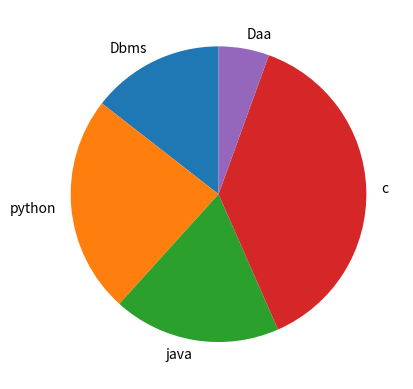

Generate this figure with matplotlib:
import matplotlib.pyplot as plt
import numpy as np

y = np.array([34, 56, 43, 89, 13])
mylables = ["Dbms", "python", "java", "c", "Daa"]
plt.pie(y, labels=mylables, startangle=90)
plt.show()